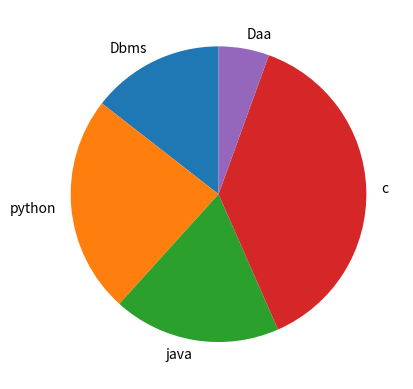

Generate this figure with matplotlib:
import matplotlib.pyplot as plt
import numpy as np

y = np.array([34, 56, 43, 89, 13])
mylables = ["Dbms", "python", "java", "c", "Daa"]
plt.pie(y, labels=mylables, startangle=90)
plt.show()